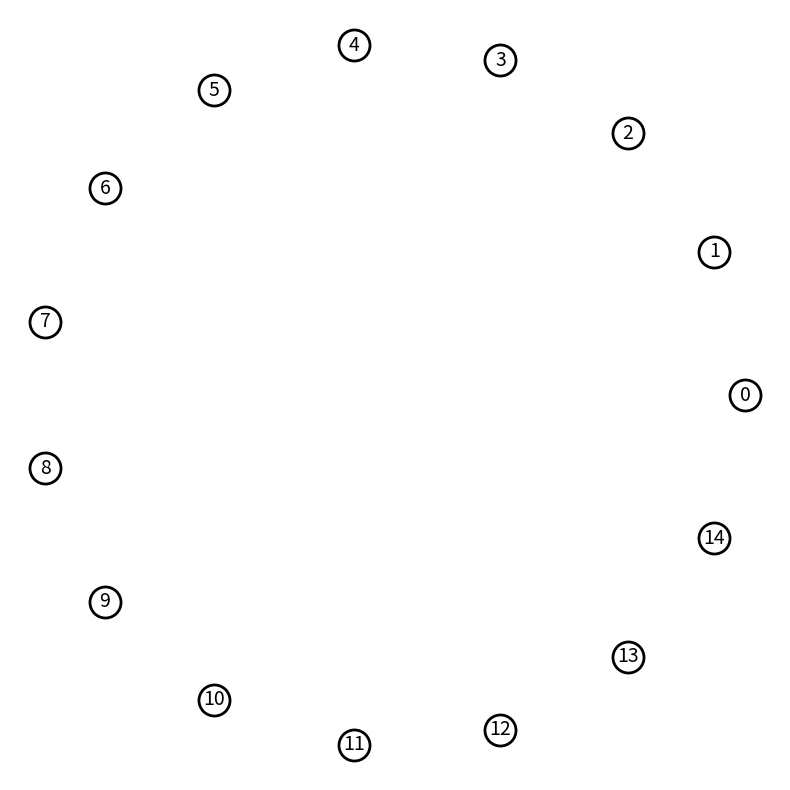

Generate this figure with matplotlib:
import numpy as np
import matplotlib.pyplot as plt
from matplotlib.animation import FuncAnimation
import networkx as nx


G = nx.watts_strogatz_graph(15, 10, 0, seed=666)


# The function finds, hopefuly, the shortest hamiltonian cycle.
# It needs a graph, a heat schedule and a number of frames.
class Tsp:
    # Initialize the object.
    def __init__(
        self,
        graph,
        frame,
        method="metropolis",
        schedule="off",
    ):
        self.graph = graph
        self.adj = nx.to_numpy_array(graph)
        self.frame = frame
        self.heat_schedule = np.linspace(0, self.frame, 10)
        self.T = self.heat_schedule[0]
        self.method = method
        self.schedule = schedule
        self.path = np.random.permutation(self.adj.shape[0])
        self.length = -1

    # The function updates the object using the metropolis algorithm.
    # gets a new configuration.
    # checks the length difference
    # depending on the result, updates the configuration.
    def update(self, frame):
        if frame == 0:
            self.length = self.measure_len(self.path)
            print("oups")
        if self.schedule == "on":
            self.heat_schedule(frame)
        temp_path = self.swap_position(
            self.path,
            np.random.randint(0, len(self.path)),
            np.random.randint(0, len(self.path)),
        )
        temp_len = self.measure_len(temp_path)
        if temp_len != -1:
            print("temp_len !=-1")
            delta = self.length - temp_len

            if (
                temp_len == len(self.graph.nodes()) - 1
                or temp_len == len(self.graph.nodes())
                or delta < 0
            ):
                self.path = temp_path
                self.length = temp_len
                print(self.length)

            # elif delta < 0:
            #     print("delta<0")
            #     self.path = temp_path
            #     self.length = temp_len

            else:
                print("fucked")
                if self.T == 0:
                    pass
                elif self.method == "metropolis":
                    if np.random.randint(0, 2) < np.exp(-delta / self.T):
                        self.path = temp_path
                        self.length = temp_len
                elif self.method == "bath":
                    if np.random.randint(0, 2) < 2 / (1 + np.exp(delta / self.T)):
                        self.path = temp_path
                        self.length = temp_len
                else:
                    pass
        else:
            pass

    # From a permutation and the adjacency matrix, the function finds the paths length.
    # If the path isn't allowed the length returned is -1.
    def measure_len(self, path):
        length = 0
        for i in path:
            piece = self.adj[path[i], path[(i + 1) % len(path)]]
            if piece == 1:
                length += piece

            # else:
            # length = -1
        return length

    # From a list, returns a the same list with two elements swaped.
    def swap_position(self, list, pos1, pos2):
        list[pos1], list[pos2] = list[pos2], list[pos1]
        return list

    # Goes from initial to final temperature linearly. self.heat_schedule[2] allows the
    # system to equilibriate before the heat schedule starts.
    def schedule(self, frame):
        if frame < self.heat_schedule[2]:
            pass
        else:
            self.T = (
                (self.heat_schedule[1] - self.heat_schedule[0])
                / (self.frame - self.heat_schedule[2])
                * (frame - self.heat_schedule[2])
            )

    # Runs the simulation.

    def run(self):
        path_l = []
        for i in range(self.frame):
            self.update(i)
            path_l.append(list(self.path))
            if self.length == len(self.graph.nodes()):
                break
        return self.length, path_l


l, w = Tsp(
    G,
    frame=100,
).run()

path_edges = []


def status():
    edge_colors = []
    for n in range(len(w)):
        pth = []
        for i in range(len(w[n])):
            pth.append((w[n][i], w[n][(i + 1) % len(w[n])]))
        path_edges.append(pth)
        for u, v in G.edges:
            if (u, v) in path_edges[n] or (v, u) in path_edges[n]:
                G[u][v]["color"] = "r"
            else:
                G[u][v]["color"] = "k"

        edge_colors.append([edgedata["color"] for _, _, edgedata in G.edges(data=True)])
    return edge_colors


color_map = status()


def animate(x):
    c_map = color_map[x]
    nx.draw_networkx_edges(G, pos, edge_color=c_map, width=4.0, arrows=True)


fig, ax = plt.subplots(figsize=(8, 8))
ax.set_axis_off()
fig.tight_layout()
pos = nx.circular_layout(G)
node_opts = {
    "node_size": 500,
    "node_color": "w",
    "edgecolors": "k",
    "linewidths": 2.0,
}
nx.draw_networkx_nodes(G, pos, **node_opts)
nx.draw_networkx_labels(G, pos, font_size=14)
# nx.draw_networkx_edges(G, pos, edge_color=color_map[-1], width=4.0, arrows=True)
# print(color_map)

ani = FuncAnimation(fig, animate, interval=0.5, frames=len(color_map), repeat=False)
plt.show()
